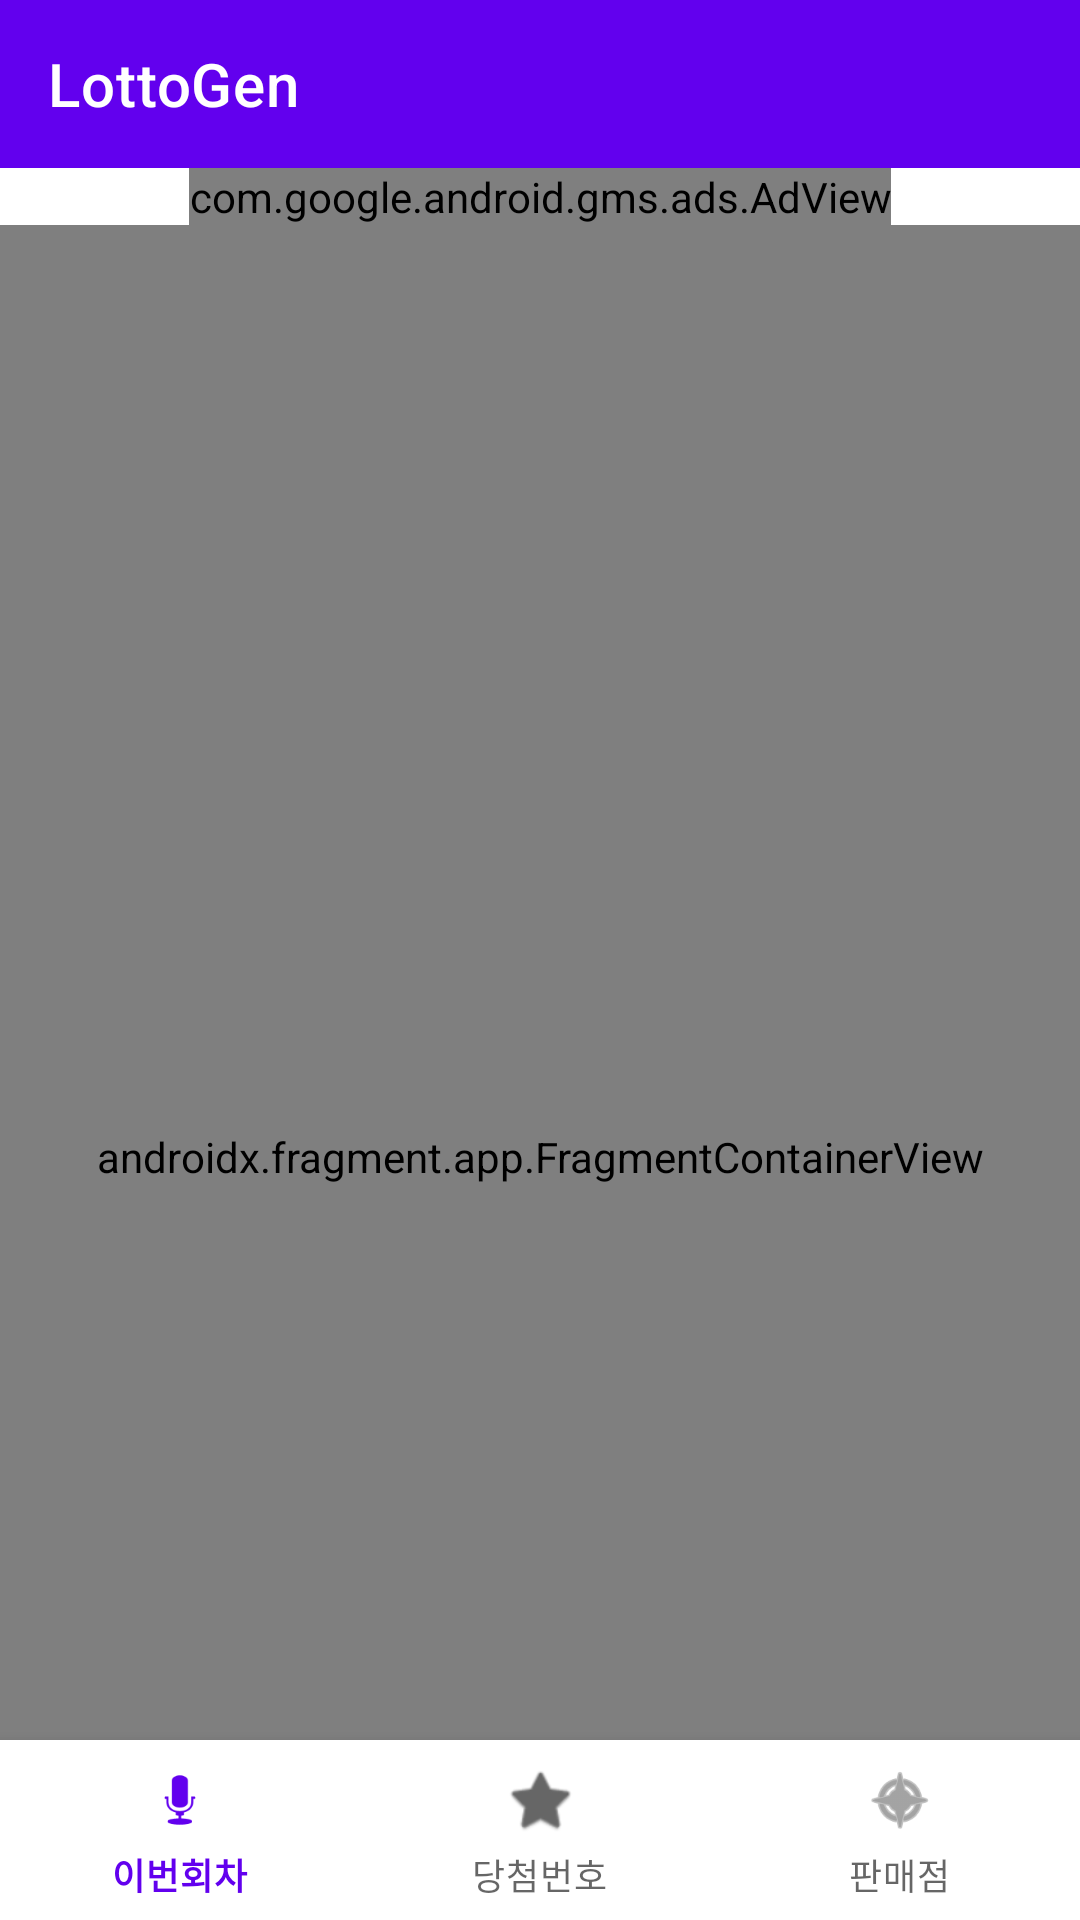

This screen was rendered from an Android layout file. Write that file and the resources it references.
<!-- AndroidManifest.xml: application theme Theme.LottoGen -->
<!-- res/layout/activity_main.xml -->
<?xml version="1.0" encoding="utf-8"?>
<layout xmlns:android="http://schemas.android.com/apk/res/android"
    xmlns:app="http://schemas.android.com/apk/res-auto"
    xmlns:tools="http://schemas.android.com/tools">


    
    <data>

    </data>

    <androidx.coordinatorlayout.widget.CoordinatorLayout
        android:layout_width="match_parent"
        android:layout_height="match_parent"
        tools:context=".presentation.MainActivity">

        <com.google.android.material.appbar.AppBarLayout
            android:id="@+id/appbar"
            android:layout_width="match_parent"
            android:layout_height="wrap_content"
            android:fitsSystemWindows="true">

            <androidx.appcompat.widget.Toolbar
                android:id="@+id/app_toolbar"
                android:layout_width="match_parent"
                android:layout_height="?android:attr/actionBarSize"
                app:layout_scrollFlags="scroll|enterAlwaysCollapsed"
                app:title="@string/app_name"
                app:titleTextColor="@android:color/white" />

        </com.google.android.material.appbar.AppBarLayout>

        <LinearLayout
            android:layout_width="match_parent"
            android:layout_height="match_parent"
            app:layout_behavior="@string/appbar_scrolling_view_behavior"
            android:orientation="vertical">

            <com.google.android.gms.ads.AdView xmlns:ads="http://schemas.android.com/apk/res-auto"
                android:id="@+id/adView"
                android:layout_width="wrap_content"
                android:layout_height="wrap_content"
                android:layout_gravity="center"
                ads:adSize="SMART_BANNER"
                ads:adUnitId="ca-app-pub-3940256099942544/6300978111" />

            
            

            <androidx.fragment.app.FragmentContainerView
                android:id="@+id/host_fragment"
                android:name="androidx.navigation.fragment.NavHostFragment"
                android:layout_width="match_parent"
                android:layout_height="match_parent"
                app:defaultNavHost="true"

                app:navGraph="@navigation/nav_graph" />
        </LinearLayout>

        <com.google.android.material.bottomnavigation.BottomNavigationView
            android:id="@+id/main_bottom_nav"
            android:layout_width="match_parent"
            android:layout_height="60dp"
            android:layout_gravity="bottom"
            app:labelVisibilityMode="labeled"
            app:layout_constraintBottom_toBottomOf="parent"
            app:menu="@menu/bottom_menu_main" />

    </androidx.coordinatorlayout.widget.CoordinatorLayout>
</layout>
<!-- resources referenced by this layout -->
<resources>
  <string name="app_name">LottoGen</string>
  <style name="Theme.LottoGen" parent="Theme.MaterialComponents.DayNight.NoActionBar">
          
          <item name="colorPrimary">@color/purple_500</item>
          <item name="colorPrimaryVariant">@color/purple_700</item>
          <item name="colorOnPrimary">@color/white</item>
          
          <item name="colorSecondary">@color/teal_200</item>
          <item name="colorSecondaryVariant">@color/teal_700</item>
          <item name="colorOnSecondary">@color/black</item>
          
          <item name="android:statusBarColor" tools:targetApi="l">?attr/colorPrimaryVariant</item>
          
      </style>
  <!-- not gathered from this repository: default colours our renderer supplied (Android Studio template values) -->
  <color name="purple_500">#FF6200EE</color>
  <color name="purple_700">#FF3700B3</color>
  <color name="teal_200">#FF03DAC5</color>
  <color name="teal_700">#FF018786</color>
  <color name="black">#FF000000</color>
  <color name="white">#FFFFFFFF</color>
</resources>
